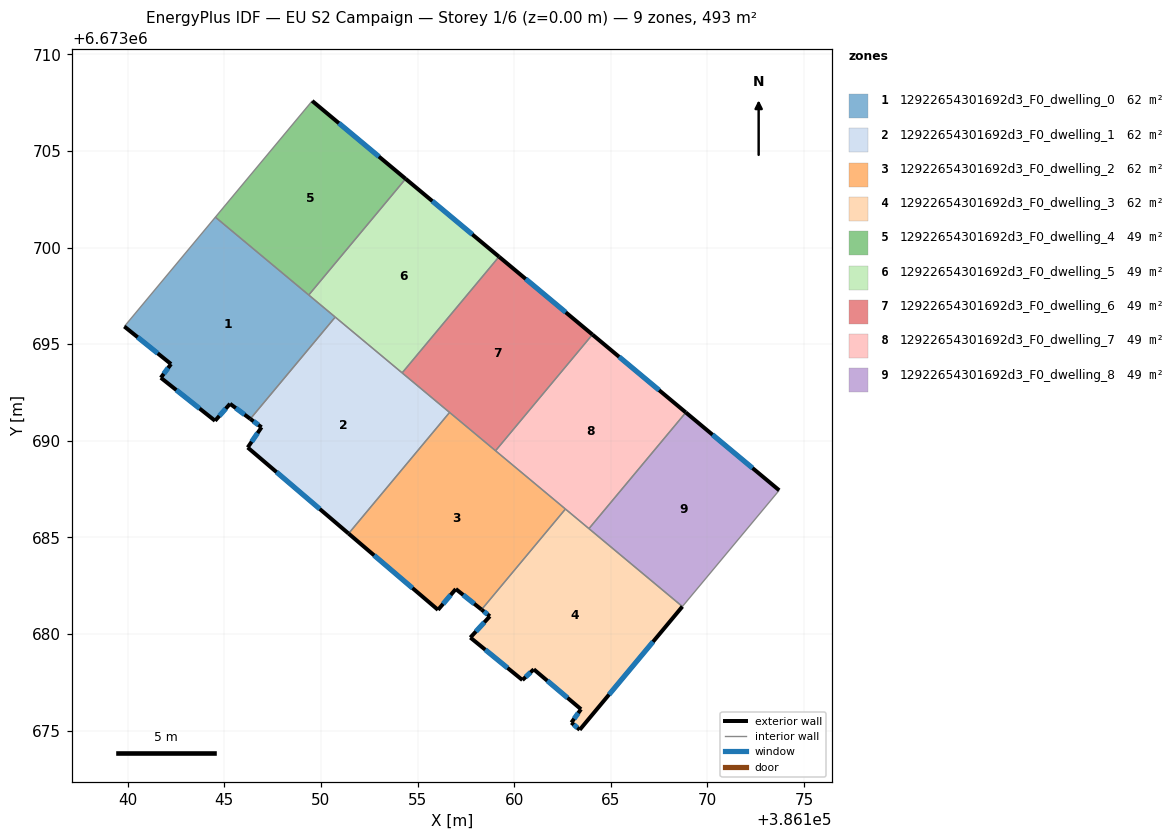
=== STOREY PLAN SPEC (per zone: floor XY polygon, exterior-wall plan segments, windows/doors) ===
zone 1: 12922654301692d3_F0_dwelling_0  (61.6 m²)
  floor: (386150.74, 6673696.41) (386146.34, 6673691.14) (386145.30, 6673691.92) (386144.52, 6673691.04) (386141.71, 6673693.27) (386142.24, 6673693.97) (386139.83, 6673695.92) (386144.54, 6673701.58)
  exterior wall: (386142.24, 6673693.97) – (386141.71, 6673693.27)  [0.9 m]
    window: (386142.09, 6673693.77) – (386141.86, 6673693.47)  [0.5 m²]
  exterior wall: (386139.83, 6673695.92) – (386142.24, 6673693.97)  [3.1 m]
    window: (386140.52, 6673695.36) – (386141.55, 6673694.53)  [1.7 m²]
  exterior wall: (386145.30, 6673691.92) – (386146.34, 6673691.14)  [1.3 m]
    window: (386145.60, 6673691.69) – (386146.05, 6673691.36)  [0.7 m²]
  exterior wall: (386144.52, 6673691.04) – (386145.30, 6673691.92)  [1.2 m]
    window: (386144.74, 6673691.29) – (386145.07, 6673691.67)  [0.6 m²]
  exterior wall: (386141.71, 6673693.27) – (386144.52, 6673691.04)  [3.6 m]
    window: (386142.52, 6673692.63) – (386143.72, 6673691.67)  [2.0 m²]
  interior walls: 4
zone 2: 12922654301692d3_F0_dwelling_1  (61.6 m²)
  floor: (386156.66, 6673691.47) (386151.43, 6673685.20) (386146.21, 6673689.66) (386146.93, 6673690.70) (386146.34, 6673691.14) (386150.74, 6673696.41)
  exterior wall: (386146.21, 6673689.66) – (386151.43, 6673685.20)  [6.9 m]
    window: (386147.70, 6673688.38) – (386149.94, 6673686.47)  [3.8 m²]
  exterior wall: (386146.93, 6673690.70) – (386146.21, 6673689.66)  [1.3 m]
    window: (386146.72, 6673690.40) – (386146.41, 6673689.96)  [0.7 m²]
  exterior wall: (386146.34, 6673691.14) – (386146.93, 6673690.70)  [0.7 m]
    window: (386146.51, 6673691.01) – (386146.76, 6673690.83)  [0.4 m²]
  interior walls: 4
zone 3: 12922654301692d3_F0_dwelling_2  (61.6 m²)
  floor: (386162.65, 6673686.47) (386158.31, 6673681.27) (386156.98, 6673682.33) (386156.06, 6673681.25) (386151.43, 6673685.20) (386156.66, 6673691.47)
  exterior wall: (386156.98, 6673682.33) – (386158.31, 6673681.27)  [1.7 m]
    window: (386157.36, 6673682.03) – (386157.93, 6673681.57)  [0.9 m²]
  exterior wall: (386156.06, 6673681.25) – (386156.98, 6673682.33)  [1.4 m]
    window: (386156.32, 6673681.56) – (386156.72, 6673682.02)  [0.8 m²]
  exterior wall: (386151.43, 6673685.20) – (386156.06, 6673681.25)  [6.1 m]
    window: (386152.75, 6673684.07) – (386154.74, 6673682.38)  [3.4 m²]
  interior walls: 4
zone 4: 12922654301692d3_F0_dwelling_3  (61.6 m²)
  floor: (386168.70, 6673681.43) (386163.39, 6673675.05) (386162.96, 6673675.42) (386163.46, 6673676.11) (386161.01, 6673678.18) (386160.43, 6673677.62) (386157.73, 6673679.82) (386158.74, 6673680.92) (386158.31, 6673681.27) (386162.65, 6673686.47)
  exterior wall: (386160.43, 6673677.62) – (386161.01, 6673678.18)  [0.8 m]
    window: (386160.59, 6673677.78) – (386160.85, 6673678.02)  [0.4 m²]
  exterior wall: (386157.73, 6673679.82) – (386160.43, 6673677.62)  [3.5 m]
    window: (386158.50, 6673679.19) – (386159.66, 6673678.25)  [1.9 m²]
  exterior wall: (386158.74, 6673680.92) – (386157.73, 6673679.82)  [1.5 m]
    window: (386158.45, 6673680.61) – (386158.02, 6673680.14)  [0.8 m²]
  exterior wall: (386158.31, 6673681.27) – (386158.74, 6673680.92)  [0.6 m]
    window: (386158.43, 6673681.17) – (386158.62, 6673681.02)  [0.3 m²]
  exterior wall: (386163.39, 6673675.05) – (386168.70, 6673681.43)  [8.3 m]
    window: (386164.91, 6673676.87) – (386167.19, 6673679.60)  [4.6 m²]
  exterior wall: (386162.96, 6673675.42) – (386163.39, 6673675.05)  [0.6 m]
    window: (386163.08, 6673675.31) – (386163.27, 6673675.15)  [0.3 m²]
  exterior wall: (386163.46, 6673676.11) – (386162.96, 6673675.42)  [0.9 m]
    window: (386163.32, 6673675.91) – (386163.10, 6673675.62)  [0.5 m²]
  exterior wall: (386161.01, 6673678.18) – (386163.46, 6673676.11)  [3.2 m]
    window: (386161.71, 6673677.59) – (386162.76, 6673676.70)  [1.8 m²]
  interior walls: 3
zone 5: 12922654301692d3_F0_dwelling_4  (49.3 m²)
  floor: (386154.38, 6673703.56) (386149.37, 6673697.55) (386144.54, 6673701.58) (386149.55, 6673707.59)
  exterior wall: (386154.38, 6673703.56) – (386149.55, 6673707.59)  [6.3 m]
    window: (386153.00, 6673704.71) – (386150.93, 6673706.44)  [3.5 m²]
  interior walls: 3
zone 6: 12922654301692d3_F0_dwelling_5  (49.3 m²)
  floor: (386159.22, 6673699.53) (386154.20, 6673693.52) (386149.37, 6673697.55) (386154.38, 6673703.56)
  exterior wall: (386159.22, 6673699.53) – (386154.38, 6673703.56)  [6.3 m]
    window: (386157.83, 6673700.68) – (386155.76, 6673702.41)  [3.5 m²]
  interior walls: 4
zone 7: 12922654301692d3_F0_dwelling_6  (49.3 m²)
  floor: (386164.05, 6673695.50) (386159.04, 6673689.49) (386154.20, 6673693.52) (386159.22, 6673699.53)
  exterior wall: (386164.05, 6673695.50) – (386159.22, 6673699.53)  [6.3 m]
    window: (386162.67, 6673696.65) – (386160.60, 6673698.38)  [3.5 m²]
  interior walls: 4
zone 8: 12922654301692d3_F0_dwelling_7  (49.3 m²)
  floor: (386168.88, 6673691.47) (386163.87, 6673685.46) (386159.04, 6673689.49) (386164.05, 6673695.50)
  exterior wall: (386168.88, 6673691.47) – (386164.05, 6673695.50)  [6.3 m]
    window: (386167.50, 6673692.62) – (386165.43, 6673694.35)  [3.5 m²]
  interior walls: 4
zone 9: 12922654301692d3_F0_dwelling_8  (49.3 m²)
  floor: (386173.71, 6673687.44) (386168.70, 6673681.43) (386163.87, 6673685.46) (386168.88, 6673691.47)
  exterior wall: (386173.71, 6673687.44) – (386168.88, 6673691.47)  [6.3 m]
    window: (386172.33, 6673688.59) – (386170.26, 6673690.32)  [3.5 m²]
  interior walls: 3

=== DERIVED (storey summary) ===
Building: EU S2 Campaign
Storey: 1 of 6  (floor level z = 0.00 m)
Storey gross floor area: 492.6 m²
Zones on this storey: 9
  - 12922654301692d3_F0_dwelling_0: floor 61.6 m²; exterior wall 10.0 m (30.1 m²); 5 window(s) 5.5 m²; WWR 18.4%
  - 12922654301692d3_F0_dwelling_1: floor 61.6 m²; exterior wall 8.9 m (26.6 m²); 3 window(s) 4.9 m²; WWR 18.4%
  - 12922654301692d3_F0_dwelling_2: floor 61.6 m²; exterior wall 9.2 m (27.6 m²); 3 window(s) 5.1 m²; WWR 18.4%
  - 12922654301692d3_F0_dwelling_3: floor 61.6 m²; exterior wall 19.3 m (57.8 m²); 8 window(s) 10.6 m²; WWR 18.4%
  - 12922654301692d3_F0_dwelling_4: floor 49.3 m²; exterior wall 6.3 m (18.9 m²); 1 window(s) 3.5 m²; WWR 18.4%
  - 12922654301692d3_F0_dwelling_5: floor 49.3 m²; exterior wall 6.3 m (18.9 m²); 1 window(s) 3.5 m²; WWR 18.4%
  - 12922654301692d3_F0_dwelling_6: floor 49.3 m²; exterior wall 6.3 m (18.9 m²); 1 window(s) 3.5 m²; WWR 18.4%
  - 12922654301692d3_F0_dwelling_7: floor 49.3 m²; exterior wall 6.3 m (18.9 m²); 1 window(s) 3.5 m²; WWR 18.4%
  - 12922654301692d3_F0_dwelling_8: floor 49.3 m²; exterior wall 6.3 m (18.9 m²); 1 window(s) 3.5 m²; WWR 18.4%
Zone adjacency (shared interzone walls):
  - 12922654301692d3_F0_dwelling_0 ↔ 12922654301692d3_F0_dwelling_1
  - 12922654301692d3_F0_dwelling_0 ↔ 12922654301692d3_F0_dwelling_4
  - 12922654301692d3_F0_dwelling_0 ↔ 12922654301692d3_F0_dwelling_5
  - 12922654301692d3_F0_dwelling_1 ↔ 12922654301692d3_F0_dwelling_2
  - 12922654301692d3_F0_dwelling_1 ↔ 12922654301692d3_F0_dwelling_5
  - 12922654301692d3_F0_dwelling_1 ↔ 12922654301692d3_F0_dwelling_6
  - 12922654301692d3_F0_dwelling_2 ↔ 12922654301692d3_F0_dwelling_3
  - 12922654301692d3_F0_dwelling_2 ↔ 12922654301692d3_F0_dwelling_6
  - 12922654301692d3_F0_dwelling_2 ↔ 12922654301692d3_F0_dwelling_7
  - 12922654301692d3_F0_dwelling_3 ↔ 12922654301692d3_F0_dwelling_7
  - 12922654301692d3_F0_dwelling_3 ↔ 12922654301692d3_F0_dwelling_8
  - 12922654301692d3_F0_dwelling_4 ↔ 12922654301692d3_F0_dwelling_5
  - 12922654301692d3_F0_dwelling_5 ↔ 12922654301692d3_F0_dwelling_6
  - 12922654301692d3_F0_dwelling_6 ↔ 12922654301692d3_F0_dwelling_7
  - 12922654301692d3_F0_dwelling_7 ↔ 12922654301692d3_F0_dwelling_8